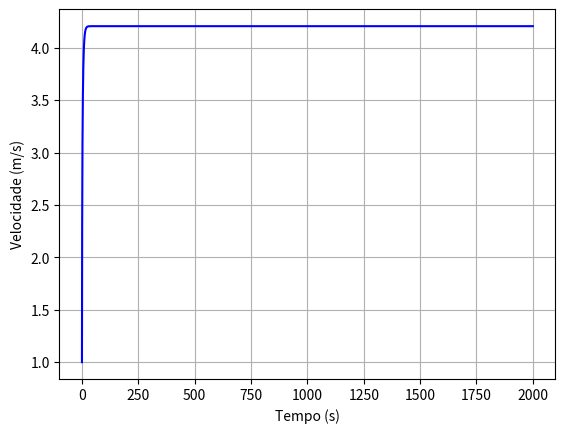

The script that saved this image:
import numpy as np
import matplotlib.pyplot as plt

m = 75
Cres = 0.9
A = 0.3
p = 1.225
u = 0.004
g = 9.8
P = 0.4 * 735.4975
vi = 1
t0 = 0
tf = 2000
dt = 0.001
tol = 0.000001
teta = np.radians(5)

n = int(tf/dt)
t = np.linspace(t0, tf, n)

ax = np.empty(n)
vx = np.empty(n)
x = np.empty(n)
v = np.empty(n)

ax[0] = 0
vx[0] = vi
x[0] = 0
v[0] = vi


for i in range(n-1):
    v[i] = np.sqrt(vx[i]**2)
    ax[i] = -u*g*np.cos(teta) - (Cres/(2*m))*A*p*(vx[i]) * \
        v[i] + P/(m*v[i]) - g*np.sin(teta)
    vx[i+1] = vx[i] + ax[i]*dt
    x[i+1] = x[i] + vx[i]*dt

    v[n-1] = np.sqrt(vx[n-1]**2)

    if x[i] < 2000 + dt and x[i+1] > 2000-dt:
        print("Tempo quando atinge 2km = ", t[i])

plt.plot(t, v, color="blue")
plt.xlabel("Tempo (s)")
plt.ylabel("Velocidade (m/s)")
plt.grid()
plt.show()